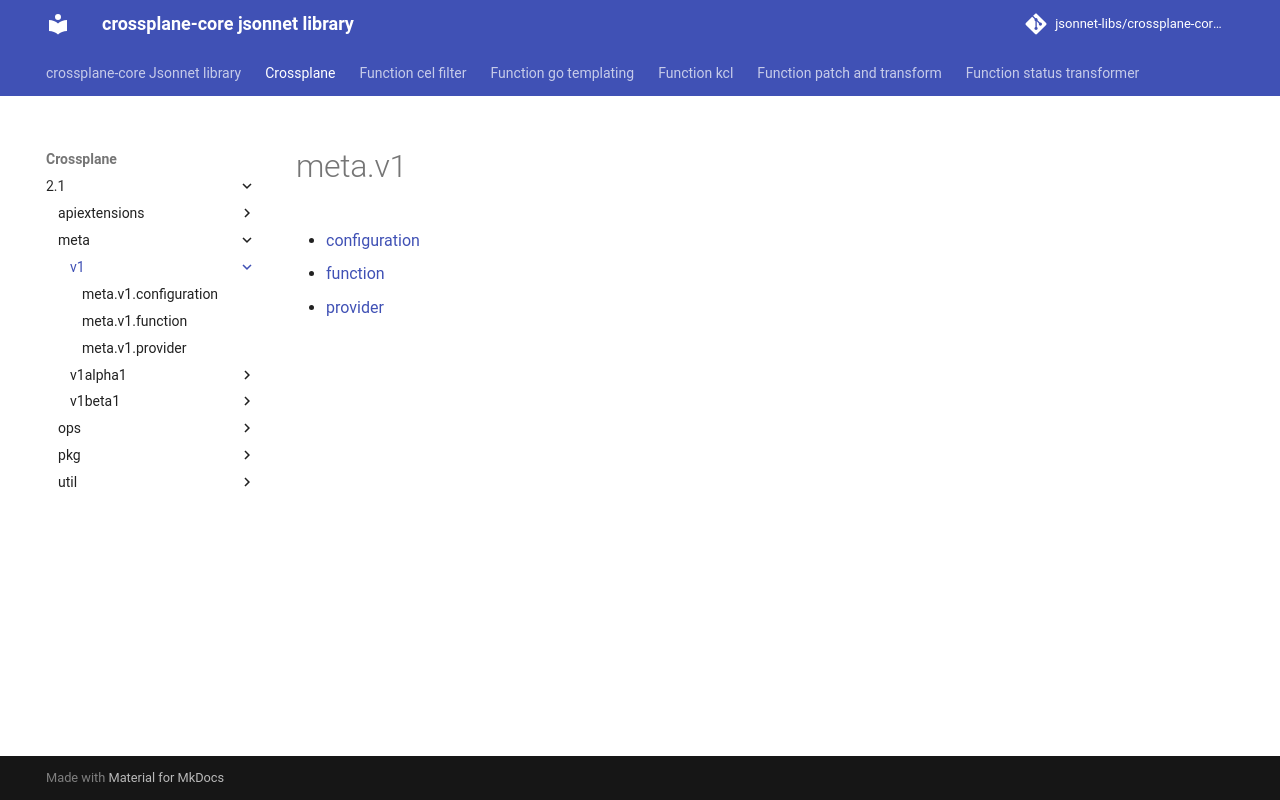

repository: jsonnet-libs/crossplane-core-libsonnet · page: crossplane/2.1/meta/v1/index.html · generator: mkdocs

---
permalink: /crossplane/2.1/meta/v1/
---

# meta.v1



* [configuration](configuration.md)
* [function](function.md)
* [provider](provider.md)
